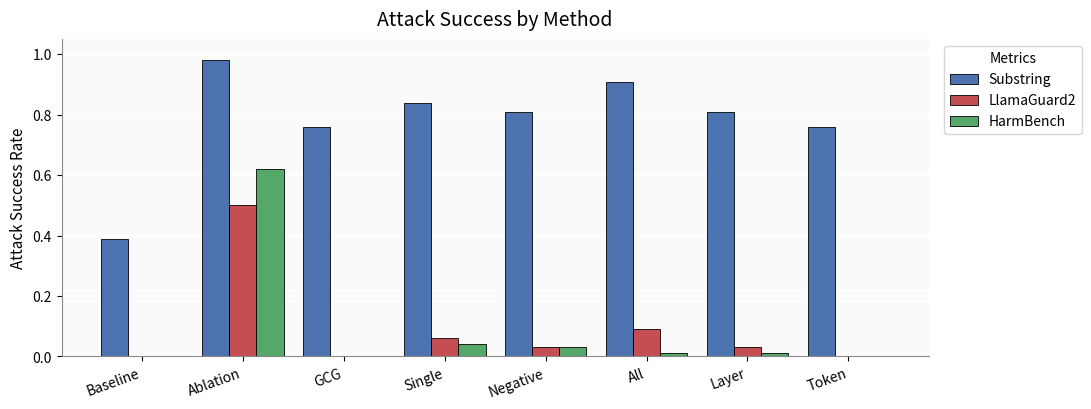

Python code for this plot: (Note: this script raises an exception after producing the figure.)
"""Recreate activation_asr.png with the AAAI Table 1 numbers."""
import matplotlib.pyplot as plt
import numpy as np

methods = ["Baseline", "Ablation", "GCG", "Single", "Negative", "All", "Layer", "Token"]
substring   = [0.39, 0.98, 0.76, 0.84, 0.81, 0.91, 0.81, 0.76]
llamaguard2 = [0.00, 0.50, 0.00, 0.06, 0.03, 0.09, 0.03, 0.00]
harmbench   = [0.00, 0.62, 0.00, 0.04, 0.03, 0.01, 0.01, 0.00]

# Match seaborn-deep palette colors used in the original figure
COLOR_SUBSTRING   = "#4C72B0"  # blue
COLOR_LLAMAGUARD2 = "#C44E52"  # red
COLOR_HARMBENCH   = "#55A868"  # green

x = np.arange(len(methods))
width = 0.27

fig, ax = plt.subplots(figsize=(11, 4.2), dpi=200)
ax.set_facecolor("#FAFAFA")

ax.bar(x - width, substring,   width, label="Substring",   color=COLOR_SUBSTRING,   edgecolor="black", linewidth=0.6)
ax.bar(x,         llamaguard2, width, label="LlamaGuard2", color=COLOR_LLAMAGUARD2, edgecolor="black", linewidth=0.6)
ax.bar(x + width, harmbench,   width, label="HarmBench",   color=COLOR_HARMBENCH,   edgecolor="black", linewidth=0.6)

ax.set_title("Attack Success by Method", fontsize=14, pad=10)
ax.set_ylabel("Attack Success Rate", fontsize=11)
ax.set_ylim(0.0, 1.05)
ax.set_yticks(np.arange(0.0, 1.01, 0.2))

ax.set_xticks(x)
ax.set_xticklabels(methods, rotation=20, ha="right", fontsize=10)

ax.yaxis.grid(True, color="white", linewidth=1.2, zorder=0)
ax.set_axisbelow(True)
for spine in ("top", "right"):
    ax.spines[spine].set_visible(False)
for spine in ("left", "bottom"):
    ax.spines[spine].set_color("#888888")

leg = ax.legend(title="Metrics", loc="upper left", bbox_to_anchor=(1.01, 1.0), frameon=True, fontsize=10, title_fontsize=10)
leg.get_frame().set_edgecolor("#CCCCCC")
leg.get_frame().set_facecolor("white")

plt.tight_layout()
out = "/home/kayden/Common/Harvard/Y3/CS2881/final/activation_asr.png"
plt.savefig(out, dpi=200, bbox_inches="tight")
print(f"wrote {out}")
